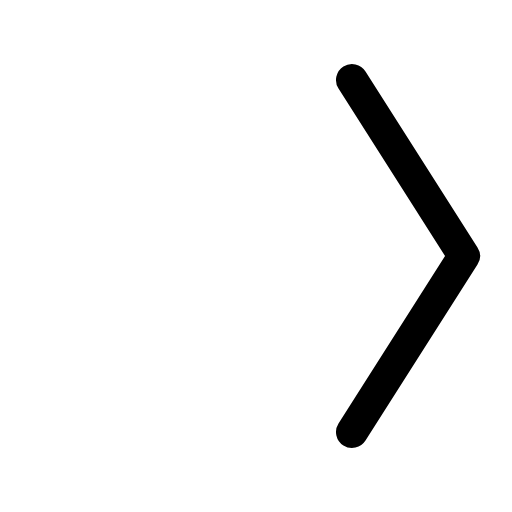
t = 0.00 s
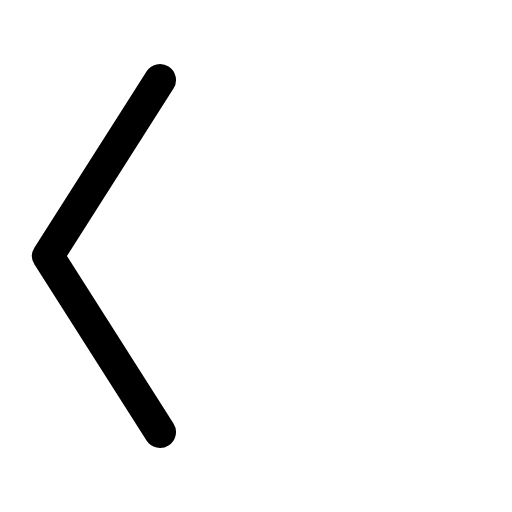
t = 0.30 s
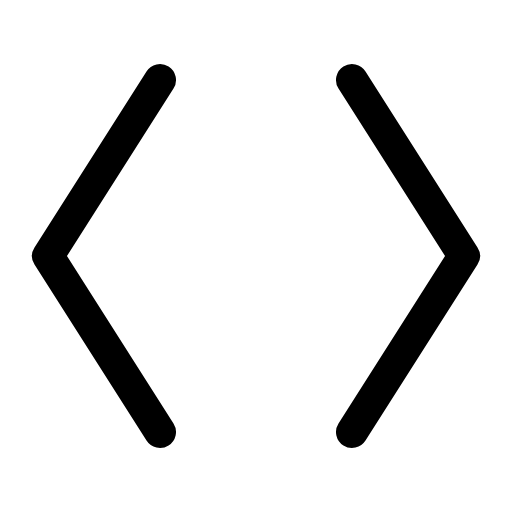
t = 0.68 s
t = 1.05 s: frame unchanged from t = 0.68 s, image omitted
t = 1.43 s: frame unchanged from t = 0.68 s, image omitted

The animated SVG that drew these frames (rendered in a browser with its animation timeline set to each time). Animation: 1 CSS @keyframes rule; one cycle of 1.80 s, repeats indefinitely.

<svg xmlns="http://www.w3.org/2000/svg" viewBox="0 0 256 256">
  <style>
    .draw-line {
      stroke-dasharray: 2000;
      stroke-dashoffset: 0;
    }
    svg:hover .draw-line {
      animation: phosphor-draw-in 1.5s ease-in-out infinite;
    }
    @keyframes phosphor-draw-in {
      0%   { stroke-dashoffset: 2000; }
      100% { stroke-dashoffset: 0; }
    }
  </style><rect width="256" height="256" fill="none"/><polyline points="80 40 24 128 80 216" fill="none" stroke="currentColor" stroke-linecap="round" stroke-linejoin="round" stroke-width="16" class="draw-line" pathLength="1" style="animation-delay: 0s"/><polyline points="176 40 232 128 176 216" fill="none" stroke="currentColor" stroke-linecap="round" stroke-linejoin="round" stroke-width="16" class="draw-line" pathLength="1" style="animation-delay: 0.3s"/></svg>
